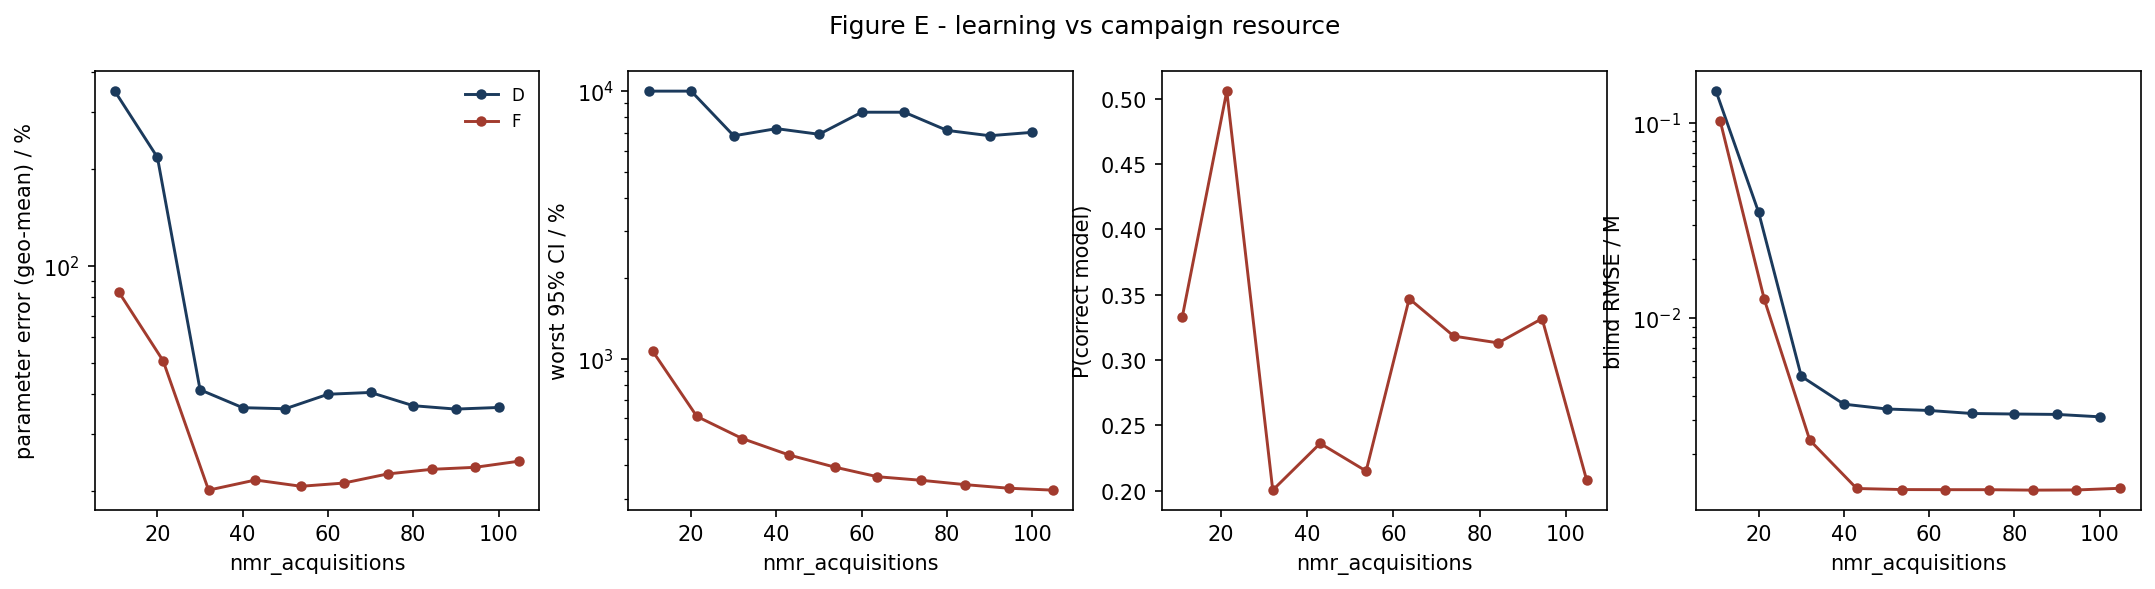

The file beside this chart, header and first rows:
strategy, nmr_acquisitions, param_err_pct, max_rel_ci_pct, p_correct, blind_rmse_M
D, 10.0, 349, 10000, nan, 0.1447
D, 20.0, 217.4, 10000, nan, 0.03468
D, 30.0, 41.26, 6807, nan, 0.005021
D, 40.0, 36.3, 7243, nan, 0.003615
D, 50.0, 36.02, 6899, nan, 0.003416
D, 60.0, 39.96, 8341, nan, 0.003356
D, 70.0, 40.47, 8341, nan, 0.003239
D, 80.0, 36.82, 7134, nan, 0.003219
D, 90.0, 35.93, 6814, nan, 0.003204
D, 100.0, 36.35, 7016, nan, 0.003115
F, 11.0, 82.76, 1066, 0.333, 0.1016
F, 21.33, 50.76, 609.1, 0.5058, 0.01242
F, 32.0, 20.13, 503.3, 0.2005, 0.002364
F, 43.0, 21.64, 436.8, 0.2363, 0.001338
F, 53.67, 20.69, 393.8, 0.2151, 0.001321
F, 63.67, 21.17, 362.5, 0.347, 0.00132
F, 74.0, 22.6, 351.5, 0.3184, 0.001319
F, 84.33, 23.36, 338.6, 0.3132, 0.001312
F, 94.5, 23.7, 328.4, 0.3318, 0.001315
F, 104.8, 24.76, 323, 0.2083, 0.001341
